Run: headless pygame with SDL's dummy video driver; simulated clock (each Clock.tick advances the game by its frame time, no real sleeping); random seed 0; keys injected as events and as key.get_pressed() state; no mouse input.
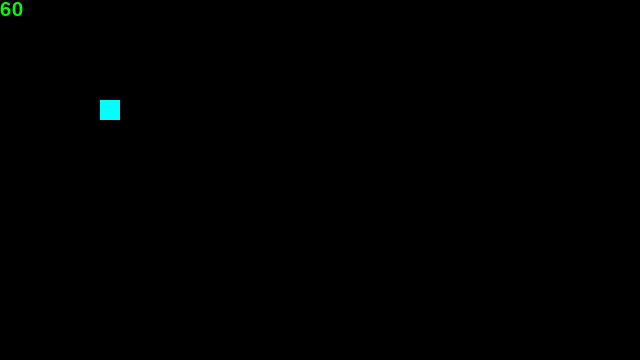
Frame 1 of 4 · flips 1–60 · no input
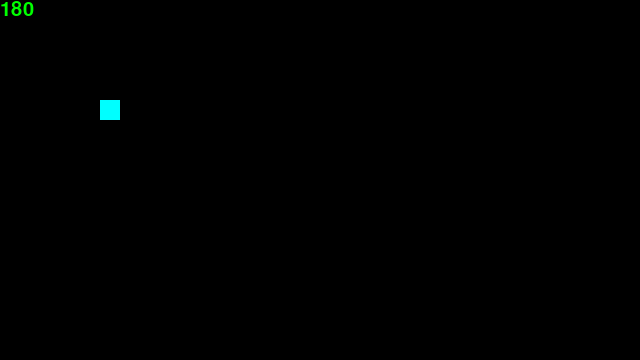
Frame 2 of 4 · flips 61–180 · tapped SPACE, RETURN · held RIGHT (→), D
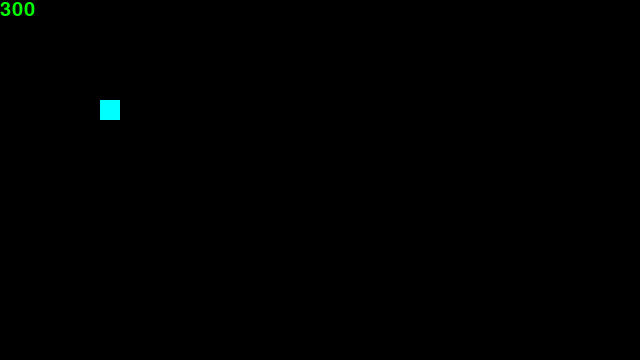
Frame 3 of 4 · flips 181–300 · held DOWN (↓), S
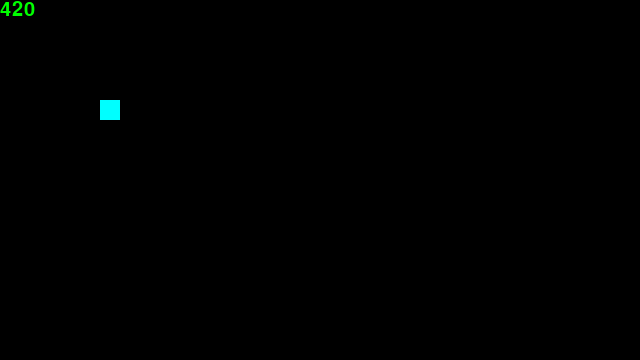
Frame 4 of 4 · flips 301–420 · held LEFT (←), A, UP (↑), W

The pygame program that drew these frames:

import os
os.environ['PYGAME_HIDE_SUPPORT_PROMPT'] = "hide"
import pygame as pg
import sys

FPS = 30

def Key():
    pass

pg.init()
screen = pg.display.set_mode((1280//2, 720//2), flags=pg.RESIZABLE)

rect1 = pg.Rect(100,100,20,20)
# screen.fill((255,255,255))
font = pg.font.SysFont("comicsansms", 30)
clock = pg.time.Clock()

frm = 0
while True:
    clock.tick_busy_loop(30)
    for event in pg.event.get():
        if (event.type == pg.QUIT) or \
           (event.type == pg.KEYDOWN and event.key == pg.K_ESCAPE):
            pg.quit()
            sys.exit()
    screen.fill((0,0,0))
    frm = frm + 1
    text = font.render(str(frm),1,(0,255,0))
    pg.draw.rect(screen,(0,255,255),rect1)
    screen.blit(text,(0,0))
    pg.display.update()
